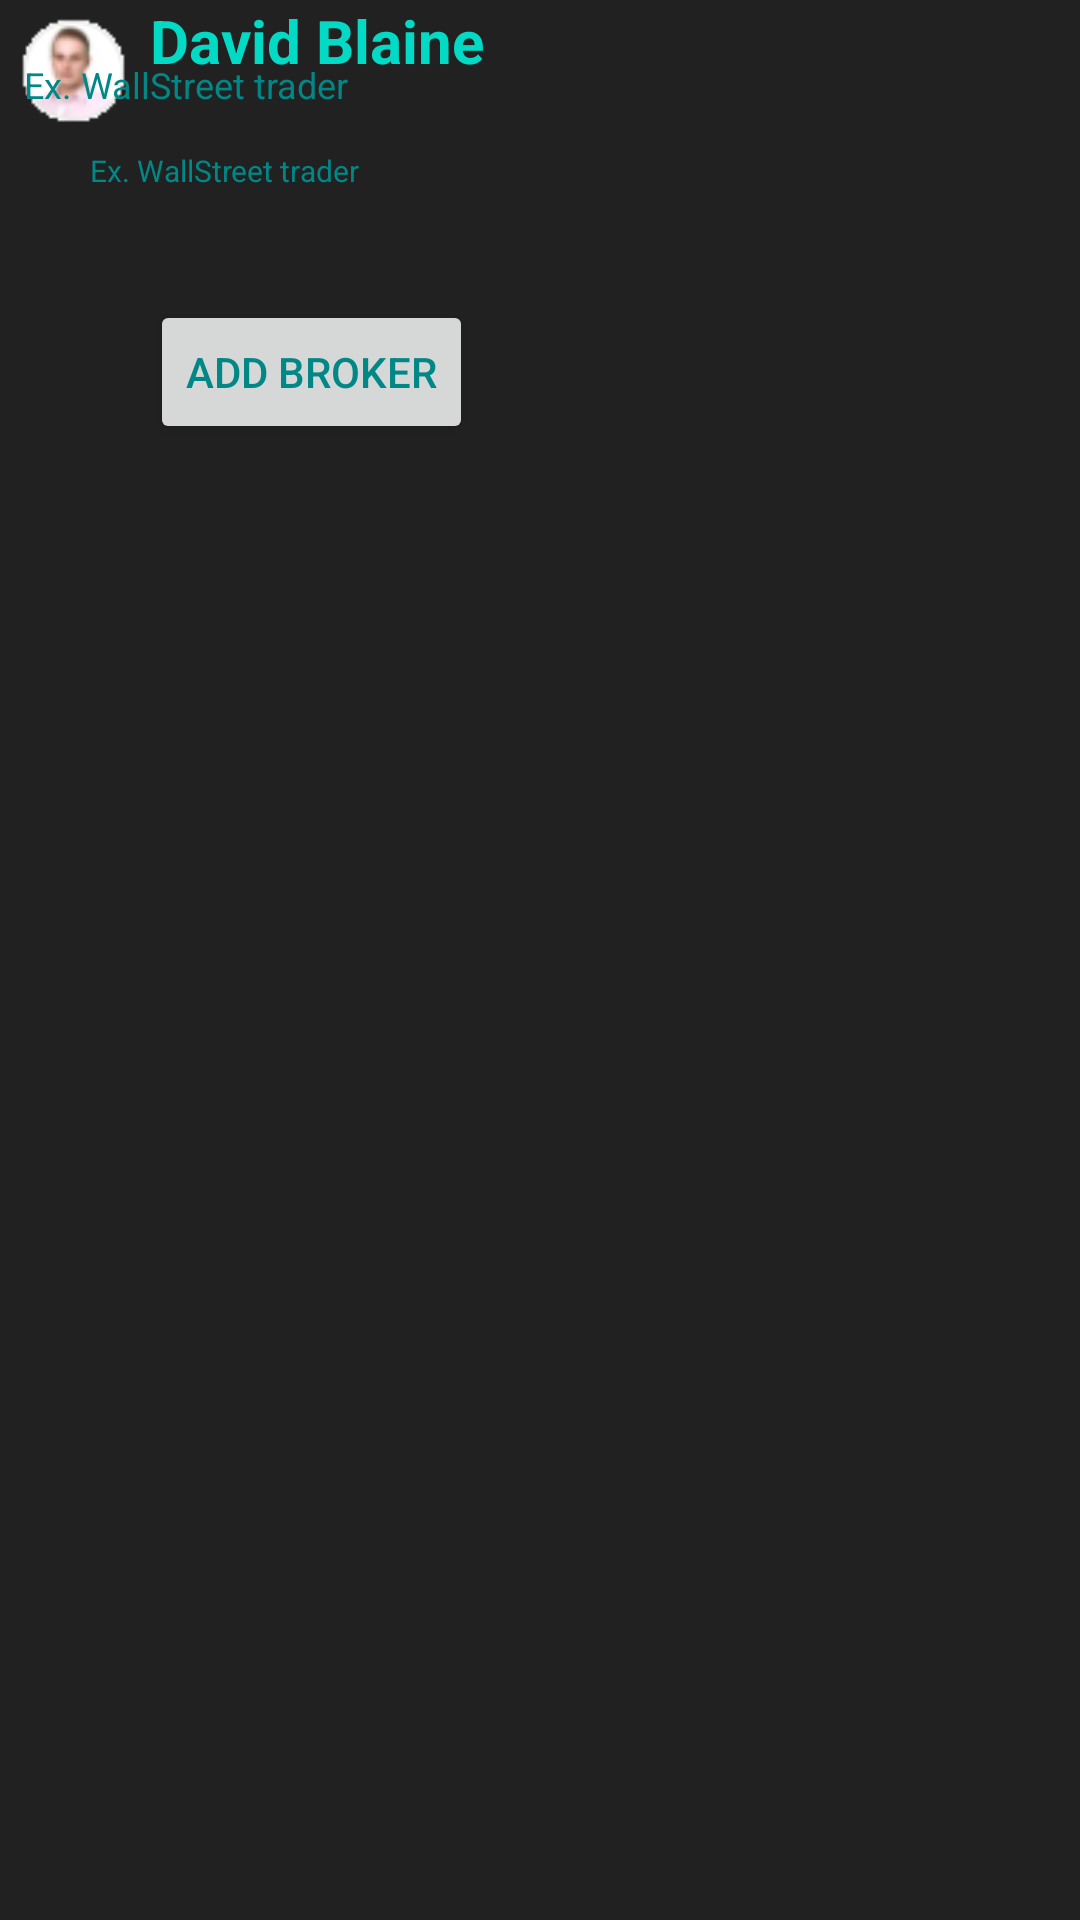

Layout XML and referenced resources for this Android screen:
<!-- AndroidManifest.xml: application theme Theme.GetStock -->
<!-- res/layout/fragment_show_post_.xml -->
<?xml version="1.0" encoding="utf-8"?>
<FrameLayout xmlns:android="http://schemas.android.com/apk/res/android"
    xmlns:tools="http://schemas.android.com/tools"
    android:layout_width="match_parent"
    android:layout_height="match_parent"
    tools:context=".showPostFragment"
    android:background="@color/grey_900"
    android:id="@+id/test_id">

    
    <ImageView
        android:id="@+id/profile_picture"
        android:layout_width="50dp"
        android:layout_height="50dp"
        android:padding="2dp"
        android:src="@drawable/profile_pic_fake"
        />

    <TextView
        android:id="@+id/full_broker_name"
        android:layout_width="wrap_content"
        android:layout_height="wrap_content"
        android:layout_alignParentTop="true"
        android:layout_toEndOf="@+id/profile_picture"
        android:text="David Blaine"
        android:layout_marginLeft="50dp"
        android:textColor="@color/teal_200"
        android:textSize="20sp"
        android:textStyle="bold"
        />

    <TextView
        android:id="@+id/job_title"
        android:layout_width="wrap_content"
        android:layout_height="wrap_content"
        android:layout_below="@+id/title_of_post"
        android:layout_marginStart="8dp"
        android:layout_marginLeft="50dp"
        android:layout_marginTop="20dp"
        android:layout_toEndOf="@+id/profile_picture"
        android:text="Ex. WallStreet trader"
        android:textColor="@color/teal_700"
        android:textSize="12sp" />

    <TextView
        android:id="@+id/actual_post"
        android:layout_width="wrap_content"
        android:layout_height="wrap_content"
        android:layout_below="@+id/profile_picture"
        android:layout_toEndOf="@+id/profile_picture"
        android:layout_marginLeft="30dp"
        android:layout_marginTop="50dp"
        android:textColor="@color/teal_700"
        android:text="Ex. WallStreet trader"
        android:textSize="10sp" />
    <Button
        android:layout_width="wrap_content"
        android:layout_height="wrap_content"
        android:text="Add broker"
        android:layout_below="@+id/actual_post"
        android:layout_marginTop="100dp"
        android:id="@+id/AddBroker"
        android:textColor="@color/teal_700"
        android:color="@color/grey_700"
        android:layout_marginLeft="50dp"/>
</FrameLayout>
<!-- resources referenced by this layout -->
<resources>
  <color name="grey_700">#616161</color>
  <color name="grey_900">#212121</color>
  <color name="teal_200">#FF03DAC5</color>
  <color name="teal_700">#FF018786</color>
  <!-- drawable profile_pic_fake: png bitmap (drawable, 2379 bytes) -->
  <style name="Theme.GetStock" parent="Theme.MaterialComponents.DayNight.DarkActionBar">
          
          <item name="shapeAppearanceSmallComponent">@style/ShapeAppearance.GetStock.SmallComponent
          </item>
          <item name="colorPrimary">@color/grey_900</item>
          <item name="colorPrimaryVariant">@color/grey_900</item>
          <item name="colorOnPrimary">@color/grey_900</item>
          
          <item name="colorSecondary">@color/teal_200</item>
          <item name="colorSecondaryVariant">@color/teal_700</item>
          <item name="colorOnSecondary">@color/black</item>
          
  
          
          <item name="android:statusBarColor" tools:targetApi="l">?attr/colorPrimaryVariant</item>
          <item name="android:actionBarStyle">?attr/shapeAppearanceSmallComponent</item>
          
      </style>
  <style name="ShapeAppearance.GetStock.SmallComponent" parent="ShapeAppearance.MaterialComponents.SmallComponent">
          <item name="cornerFamily">rounded</item>
          <item name="cornerSize">12dp</item>
      </style>
  <color name="black">#FF000000</color>
</resources>
